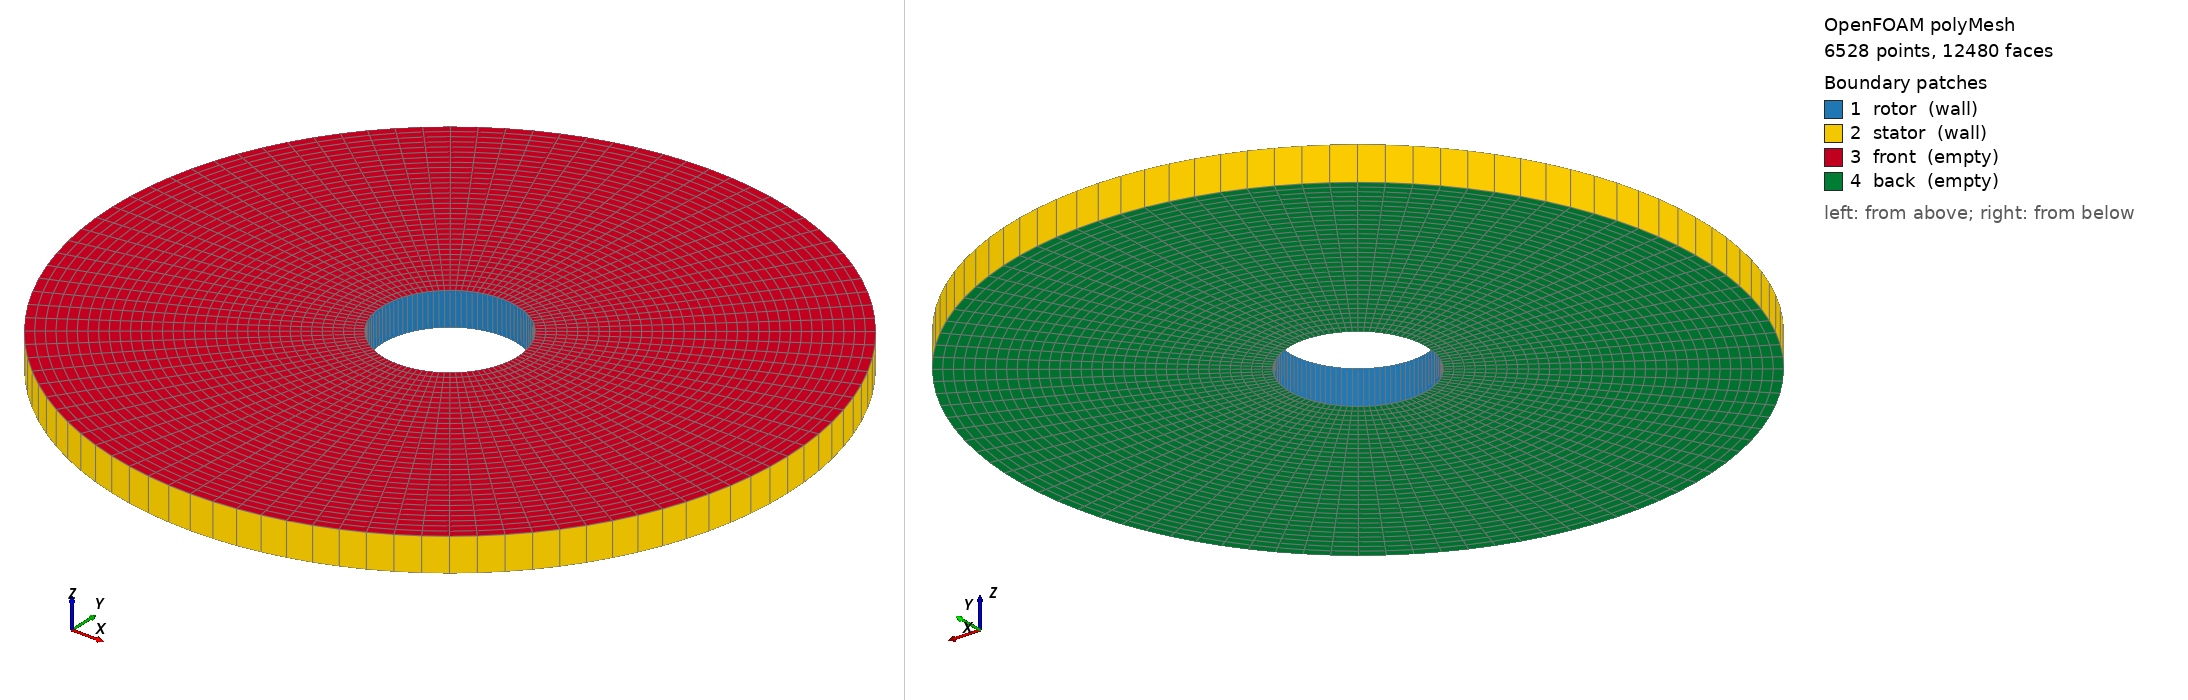

OpenFOAM case: the committed polyMesh, 6528 points, 12480 faces. Boundary patches (legend numbers): 1 rotor (wall), 2 stator (wall), 3 front (empty), 4 back (empty). Left view from above one corner, right view from below the opposite corner. Boundary conditions: 1 field file(s) under 0/; 4 of 4 drawn patches have an entry in a shipped field file.

=== constant/polyMesh/boundary ===
/*--------------------------------*- C++ -*----------------------------------*\
  =========                 |
  \\      /  F ield         | OpenFOAM: The Open Source CFD Toolbox
   \\    /   O peration     | Website:  https://openfoam.org
    \\  /    A nd           | Version:  9
     \\/     M anipulation  |
\*---------------------------------------------------------------------------*/
FoamFile
{
    format      ascii;
    class       polyBoundaryMesh;
    location    "constant/polyMesh";
    object      boundary;
}
// * * * * * * * * * * * * * * * * * * * * * * * * * * * * * * * * * * * * * //

4
(
    rotor
    {
        type            wall;
        inGroups        List<word> 1(wall);
        nFaces          192;
        startFace       5952;
    }
    stator
    {
        type            wall;
        inGroups        List<word> 1(wall);
        nFaces          192;
        startFace       6144;
    }
    front
    {
        type            empty;
        inGroups        List<word> 1(empty);
        nFaces          3072;
        startFace       6336;
    }
    back
    {
        type            empty;
        inGroups        List<word> 1(empty);
        nFaces          3072;
        startFace       9408;
    }
)

// ************************************************************************* //


=== system/blockMeshDict ===
/*--------------------------------*- C++ -*----------------------------------*\
  =========                 |
  \\      /  F ield         | OpenFOAM: The Open Source CFD Toolbox
   \\    /   O peration     | Website:  https://openfoam.org
    \\  /    A nd           | Version:  8
     \\/     M anipulation  |
\*---------------------------------------------------------------------------*/
FoamFile
{
    version     2.0;
    format      ascii;
    class       dictionary;
    object      blockMeshDict;
}
// * * * * * * * * * * * * * * * * * * * * * * * * * * * * * * * * * * * * * //
// General macros to create 2D/extruded-2D meshes












// * * * * * * * * * * * * * * * * * * * * * * * * * * * * * * * * * * * * * //

convertToMeters 0.1;

// Hub radius


// Impeller-tip radius


// Baffle-tip radius


// Tank radius


// MRF region radius


// Thickness of 2D slab


// Base z


// Top z


// Number of cells radially between hub and impeller tip


// Number of cells radially in each of the two regions between
// impeller and baffle tips


// Number of cells radially between baffle tip and tank


// Number of cells azimuthally in each of the 8 blocks


// Number of cells in the thickness of the slab


// * * * * * * * * * * * * * * * * * * * * * * * * * * * * * * * * * * * * * //














































































































































































































































// * * * * * * * * * * * * * * * * * * * * * * * * * * * * * * * * * * * * * //

vertices
(
    (0.2 0 0) // Vertex r0b = 0 
    (0.2 0 0) // Vertex r0sb = 1 
    (0.141421356364228 -0.141421356110391 0) // Vertex r1b = 2 
    (3.58979302984162e-10 -0.2 0) // Vertex r2b = 3 
    (3.58979302984162e-10 -0.2 0) // Vertex r2sb = 4 
    (-0.141421355856554 -0.141421356618065 0) // Vertex r3b = 5 
    (-0.2 7.17958605968322e-10 0) // Vertex r4b = 6 
    (-0.2 7.17958605968322e-10 0) // Vertex r4sb = 7 
    (-0.141421355856554 0.141421356618065 0) // Vertex r5b = 8 
    (3.58979302984162e-10 0.2 0) // Vertex r6b = 9 
    (3.58979302984162e-10 0.2 0) // Vertex r6sb = 10 
    (0.141421356364228 0.141421356110391 0) // Vertex r7b = 11 

    (0.5 0 0) // Vertex rb0b = 12 
    (0.353553390910569 -0.353553390275978 0) // Vertex rb1b = 13 
    (8.97448257460405e-10 -0.5 0) // Vertex rb2b = 14 
    (-0.353553389641386 -0.353553391545162 0) // Vertex rb3b = 15 
    (-0.5 1.79489651492081e-09 0) // Vertex rb4b = 16 
    (-0.353553389641386 0.353553391545162 0) // Vertex rb5b = 17 
    (8.97448257460405e-10 0.5 0) // Vertex rb6b = 18 
    (0.353553390910569 0.353553390275978 0) // Vertex rb7b = 19 

    (0.6 0 0) // Vertex rii0b = 20 
    (0.6 0 0) // Vertex rie0b = 21 
    (0.424264069092683 -0.424264068331174 0) // Vertex rii1b = 22 
    (0.424264069092683 -0.424264068331174 0) // Vertex rie1b = 23 
    (1.07693790895249e-09 -0.6 0) // Vertex rii2b = 24 
    (1.07693790895249e-09 -0.6 0) // Vertex rie2b = 25 
    (-0.424264067569663 -0.424264069854194 0) // Vertex rii3b = 26 
    (-0.424264067569663 -0.424264069854194 0) // Vertex rie3b = 27 
    (-0.6 2.15387581790497e-09 0) // Vertex rii4b = 28 
    (-0.6 2.15387581790497e-09 0) // Vertex rie4b = 29 
    (-0.424264067569663 0.424264069854194 0) // Vertex rii5b = 30 
    (-0.424264067569663 0.424264069854194 0) // Vertex rie5b = 31 
    (1.07693790895249e-09 0.6 0) // Vertex rii6b = 32 
    (1.07693790895249e-09 0.6 0) // Vertex rie6b = 33 
    (0.424264069092683 0.424264068331174 0) // Vertex rii7b = 34 
    (0.424264069092683 0.424264068331174 0) // Vertex rie7b = 35 

    (0.7 0 0) // Vertex Rb0b = 36 
    (0.494974747274797 -0.494974746386369 0) // Vertex Rb1b = 37 
    (1.25642756044457e-09 -0.7 0) // Vertex Rb2b = 38 
    (-0.49497474549794 -0.494974748163226 0) // Vertex Rb3b = 39 
    (-0.7 2.51285512088913e-09 0) // Vertex Rb4b = 40 
    (-0.49497474549794 0.494974748163226 0) // Vertex Rb5b = 41 
    (1.25642756044457e-09 0.7 0) // Vertex Rb6b = 42 
    (0.494974747274797 0.494974746386369 0) // Vertex Rb7b = 43 

    (1 0 0) // Vertex R0b = 44 
    (0.707106781821139 -0.707106780551956 0) // Vertex R1b = 45 
    (0.707106781821139 -0.707106780551956 0) // Vertex R1sb = 46 
    (1.79489651492081e-09 -1 0) // Vertex R2b = 47 
    (-0.707106779282772 -0.707106783090323 0) // Vertex R3b = 48 
    (-0.707106779282772 -0.707106783090323 0) // Vertex R3sb = 49 
    (-1 3.58979302984161e-09 0) // Vertex R4b = 50 
    (-0.707106779282772 0.707106783090323 0) // Vertex R5b = 51 
    (-0.707106779282772 0.707106783090323 0) // Vertex R5sb = 52 
    (1.79489651492081e-09 1 0) // Vertex R6b = 53 
    (0.707106781821139 0.707106780551956 0) // Vertex R7b = 54 
    (0.707106781821139 0.707106780551956 0) // Vertex R7sb = 55 

    (0.2 0 0.1) // Vertex r0t = 56 
    (0.2 0 0.1) // Vertex r0st = 57 
    (0.141421356364228 -0.141421356110391 0.1) // Vertex r1t = 58 
    (3.58979302984162e-10 -0.2 0.1) // Vertex r2t = 59 
    (3.58979302984162e-10 -0.2 0.1) // Vertex r2st = 60 
    (-0.141421355856554 -0.141421356618065 0.1) // Vertex r3t = 61 
    (-0.2 7.17958605968322e-10 0.1) // Vertex r4t = 62 
    (-0.2 7.17958605968322e-10 0.1) // Vertex r4st = 63 
    (-0.141421355856554 0.141421356618065 0.1) // Vertex r5t = 64 
    (3.58979302984162e-10 0.2 0.1) // Vertex r6t = 65 
    (3.58979302984162e-10 0.2 0.1) // Vertex r6st = 66 
    (0.141421356364228 0.141421356110391 0.1) // Vertex r7t = 67 

    (0.5 0 0.1) // Vertex rb0t = 68 
    (0.353553390910569 -0.353553390275978 0.1) // Vertex rb1t = 69 
    (8.97448257460405e-10 -0.5 0.1) // Vertex rb2t = 70 
    (-0.353553389641386 -0.353553391545162 0.1) // Vertex rb3t = 71 
    (-0.5 1.79489651492081e-09 0.1) // Vertex rb4t = 72 
    (-0.353553389641386 0.353553391545162 0.1) // Vertex rb5t = 73 
    (8.97448257460405e-10 0.5 0.1) // Vertex rb6t = 74 
    (0.353553390910569 0.353553390275978 0.1) // Vertex rb7t = 75 

    (0.6 0 0.1) // Vertex rii0t = 76 
    (0.6 0 0.1) // Vertex rie0t = 77 
    (0.424264069092683 -0.424264068331174 0.1) // Vertex rii1t = 78 
    (0.424264069092683 -0.424264068331174 0.1) // Vertex rie1t = 79 
    (1.07693790895249e-09 -0.6 0.1) // Vertex rii2t = 80 
    (1.07693790895249e-09 -0.6 0.1) // Vertex rie2t = 81 
    (-0.424264067569663 -0.424264069854194 0.1) // Vertex rii3t = 82 
    (-0.424264067569663 -0.424264069854194 0.1) // Vertex rie3t = 83 
    (-0.6 2.15387581790497e-09 0.1) // Vertex rii4t = 84 
    (-0.6 2.15387581790497e-09 0.1) // Vertex rie4t = 85 
    (-0.424264067569663 0.424264069854194 0.1) // Vertex rii5t = 86 
    (-0.424264067569663 0.424264069854194 0.1) // Vertex rie5t = 87 
    (1.07693790895249e-09 0.6 0.1) // Vertex rii6t = 88 
    (1.07693790895249e-09 0.6 0.1) // Vertex rie6t = 89 
    (0.424264069092683 0.424264068331174 0.1) // Vertex rii7t = 90 
    (0.424264069092683 0.424264068331174 0.1) // Vertex rie7t = 91 

    (0.7 0 0.1) // Vertex Rb0t = 92 
    (0.494974747274797 -0.494974746386369 0.1) // Vertex Rb1t = 93 
    (1.25642756044457e-09 -0.7 0.1) // Vertex Rb2t = 94 
    (-0.49497474549794 -0.494974748163226 0.1) // Vertex Rb3t = 95 
    (-0.7 2.51285512088913e-09 0.1) // Vertex Rb4t = 96 
    (-0.49497474549794 0.494974748163226 0.1) // Vertex Rb5t = 97 
    (1.25642756044457e-09 0.7 0.1) // Vertex Rb6t = 98 
    (0.494974747274797 0.494974746386369 0.1) // Vertex Rb7t = 99 

    (1 0 0.1) // Vertex R0t = 100 
    (0.707106781821139 -0.707106780551956 0.1) // Vertex R1t = 101 
    (0.707106781821139 -0.707106780551956 0.1) // Vertex R1st = 102 
    (1.79489651492081e-09 -1 0.1) // Vertex R2t = 103 
    (-0.707106779282772 -0.707106783090323 0.1) // Vertex R3t = 104 
    (-0.707106779282772 -0.707106783090323 0.1) // Vertex R3st = 105 
    (-1 3.58979302984161e-09 0.1) // Vertex R4t = 106 
    (-0.707106779282772 0.707106783090323 0.1) // Vertex R5t = 107 
    (-0.707106779282772 0.707106783090323 0.1) // Vertex R5st = 108 
    (1.79489651492081e-09 1 0.1) // Vertex R6t = 109 
    (0.707106781821139 0.707106780551956 0.1) // Vertex R7t = 110 
    (0.707106781821139 0.707106780551956 0.1) // Vertex R7st = 111 
);

blocks
(
    // block0
    hex (0 2 13 12 56 58 69 68)
    rotor
    (12 12 1)
    simpleGrading (1 1 1)

    // block1
    hex (2 4 14 13 58 60 70 69)
    rotor
    (12 12 1)
    simpleGrading (1 1 1)

    // block2
    hex (3 5 15 14 59 61 71 70)
    rotor
    (12 12 1)
    simpleGrading (1 1 1)

    // block3
    hex (5 7 16 15 61 63 72 71)
    rotor
    (12 12 1)
    simpleGrading (1 1 1)

    // block4
    hex (6 8 17 16 62 64 73 72)
    rotor
    (12 12 1)
    simpleGrading (1 1 1)

    // block5
    hex (8 10 18 17 64 66 74 73)
    rotor
    (12 12 1)
    simpleGrading (1 1 1)

    // block6
    hex (9 11 19 18 65 67 75 74)
    rotor
    (12 12 1)
    simpleGrading (1 1 1)

    // block7
    hex (11 1 12 19 67 57 68 75)
    rotor
    (12 12 1)
    simpleGrading (1 1 1)

    // block0
    hex (12 13 22 20 68 69 78 76)
    rotor
    (12 4 1)
    simpleGrading (1 1 1)

    // block1
    hex (13 14 24 22 69 70 80 78)
    rotor
    (12 4 1)
    simpleGrading (1 1 1)

    // block2
    hex (14 15 26 24 70 71 82 80)
    rotor
    (12 4 1)
    simpleGrading (1 1 1)

    // block3
    hex (15 16 28 26 71 72 84 82)
    rotor
    (12 4 1)
    simpleGrading (1 1 1)

    // block4
    hex (16 17 30 28 72 73 86 84)
    rotor
    (12 4 1)
    simpleGrading (1 1 1)

    // block5
    hex (17 18 32 30 73 74 88 86)
    rotor
    (12 4 1)
    simpleGrading (1 1 1)

    // block6
    hex (18 19 34 32 74 75 90 88)
    rotor
    (12 4 1)
    simpleGrading (1 1 1)

    // block7
    hex (19 12 20 34 75 68 76 90)
    rotor
    (12 4 1)
    simpleGrading (1 1 1)

    // block0
    hex (21 23 37 36 77 79 93 92)
    (12 4 1)
    simpleGrading (1 1 1)

    // block1
    hex (23 25 38 37 79 81 94 93)
    (12 4 1)
    simpleGrading (1 1 1)

    // block2
    hex (25 27 39 38 81 83 95 94)
    (12 4 1)
    simpleGrading (1 1 1)

    // block3
    hex (27 29 40 39 83 85 96 95)
    (12 4 1)
    simpleGrading (1 1 1)

    // block4
    hex (29 31 41 40 85 87 97 96)
    (12 4 1)
    simpleGrading (1 1 1)

    // block5
    hex (31 33 42 41 87 89 98 97)
    (12 4 1)
    simpleGrading (1 1 1)

    // block6
    hex (33 35 43 42 89 91 99 98)
    (12 4 1)
    simpleGrading (1 1 1)

    // block7
    hex (35 21 36 43 91 77 92 99)
    (12 4 1)
    simpleGrading (1 1 1)

    // block0
    hex (36 37 46 44 92 93 102 100)
    (12 12 1)
    simpleGrading (1 1 1)

    // block1
    hex (37 38 47 45 93 94 103 101)
    (12 12 1)
    simpleGrading (1 1 1)

    // block2
    hex (38 39 49 47 94 95 105 103)
    (12 12 1)
    simpleGrading (1 1 1)

    // block3
    hex (39 40 50 48 95 96 106 104)
    (12 12 1)
    simpleGrading (1 1 1)

    // block4
    hex (40 41 52 50 96 97 108 106)
    (12 12 1)
    simpleGrading (1 1 1)

    // block5
    hex (41 42 53 51 97 98 109 107)
    (12 12 1)
    simpleGrading (1 1 1)

    // block6
    hex (42 43 55 53 98 99 111 109)
    (12 12 1)
    simpleGrading (1 1 1)

    // block7
    hex (43 36 44 54 99 92 100 110)
    (12 12 1)
    simpleGrading (1 1 1)
);

edges
(
    arc 0 2 (0.184775906536601 -0.0765366863901046 0)
    arc 2 4 (0.0765366867217582 -0.184775906399226 0)
    arc 3 5 (-0.076536686058451 -0.184775906673977 0)
    arc 5 7 (-0.18477590626185 -0.0765366870534118 0)
    arc 6 8 (-0.18477590626185 0.0765366870534118 0)
    arc 8 10 (-0.076536686058451 0.184775906673977 0)
    arc 9 11 (0.0765366867217582 0.184775906399226 0)
    arc 11 1 (0.184775906536601 0.0765366863901046 0)

    arc 12 13 (0.461939766341503 -0.191341715975262 0)
    arc 13 14 (0.191341716804395 -0.461939765998065 0)
    arc 14 15 (-0.191341715146127 -0.461939766684942 0)
    arc 15 16 (-0.461939765654626 -0.19134171763353 0)
    arc 16 17 (-0.461939765654626 0.19134171763353 0)
    arc 17 18 (-0.191341715146127 0.461939766684942 0)
    arc 18 19 (0.191341716804395 0.461939765998065 0)
    arc 19 12 (0.461939766341503 0.191341715975262 0)

    arc 20 22 (0.554327719609804 -0.229610059170314 0)
    arc 21 23 (0.554327719609804 -0.229610059170314 0)
    arc 22 24 (0.229610060165275 -0.554327719197677 0)
    arc 23 25 (0.229610060165275 -0.554327719197677 0)
    arc 24 26 (-0.229610058175353 -0.55432772002193 0)
    arc 25 27 (-0.229610058175353 -0.55432772002193 0)
    arc 26 28 (-0.554327718785551 -0.229610061160235 0)
    arc 27 29 (-0.554327718785551 -0.229610061160235 0)
    arc 28 30 (-0.554327718785551 0.229610061160235 0)
    arc 29 31 (-0.554327718785551 0.229610061160235 0)
    arc 30 32 (-0.229610058175353 0.55432772002193 0)
    arc 31 33 (-0.229610058175353 0.55432772002193 0)
    arc 32 34 (0.229610060165275 0.554327719197677 0)
    arc 33 35 (0.229610060165275 0.554327719197677 0)
    arc 34 20 (0.554327719609804 0.229610059170314 0)
    arc 35 21 (0.554327719609804 0.229610059170314 0)

    arc 36 37 (0.646715672878104 -0.267878402365366 0)
    arc 37 38 (0.267878403526154 -0.64671567239729 0)
    arc 38 39 (-0.267878401204578 -0.646715673358918 0)
    arc 39 40 (-0.646715671916476 -0.267878404686941 0)
    arc 40 41 (-0.646715671916476 0.267878404686941 0)
    arc 41 42 (-0.267878401204578 0.646715673358918 0)
    arc 42 43 (0.267878403526154 0.64671567239729 0)
    arc 43 36 (0.646715672878104 0.267878402365366 0)

    arc 44 46 (0.923879532683006 -0.382683431950523 0)
    arc 45 47 (0.382683433608791 -0.923879531996129 0)
    arc 47 49 (-0.382683430292255 -0.923879533369883 0)
    arc 48 50 (-0.923879531309252 -0.382683435267059 0)
    arc 50 52 (-0.923879531309252 0.382683435267059 0)
    arc 51 53 (-0.382683430292255 0.923879533369883 0)
    arc 53 55 (0.382683433608791 0.923879531996129 0)
    arc 54 44 (0.923879532683006 0.382683431950523 0)

    arc 56 58 (0.184775906536601 -0.0765366863901046 0.1)
    arc 58 60 (0.0765366867217582 -0.184775906399226 0.1)
    arc 59 61 (-0.076536686058451 -0.184775906673977 0.1)
    arc 61 63 (-0.18477590626185 -0.0765366870534118 0.1)
    arc 62 64 (-0.18477590626185 0.0765366870534118 0.1)
    arc 64 66 (-0.076536686058451 0.184775906673977 0.1)
    arc 65 67 (0.0765366867217582 0.184775906399226 0.1)
    arc 67 57 (0.184775906536601 0.0765366863901046 0.1)

    arc 68 69 (0.461939766341503 -0.191341715975262 0.1)
    arc 69 70 (0.191341716804395 -0.461939765998065 0.1)
    arc 70 71 (-0.191341715146127 -0.461939766684942 0.1)
    arc 71 72 (-0.461939765654626 -0.19134171763353 0.1)
    arc 72 73 (-0.461939765654626 0.19134171763353 0.1)
    arc 73 74 (-0.191341715146127 0.461939766684942 0.1)
    arc 74 75 (0.191341716804395 0.461939765998065 0.1)
    arc 75 68 (0.461939766341503 0.191341715975262 0.1)

    arc 76 78 (0.554327719609804 -0.229610059170314 0.1)
    arc 77 79 (0.554327719609804 -0.229610059170314 0.1)
    arc 78 80 (0.229610060165275 -0.554327719197677 0.1)
    arc 79 81 (0.229610060165275 -0.554327719197677 0.1)
    arc 80 82 (-0.229610058175353 -0.55432772002193 0.1)
    arc 81 83 (-0.229610058175353 -0.55432772002193 0.1)
    arc 82 84 (-0.554327718785551 -0.229610061160235 0.1)
    arc 83 85 (-0.554327718785551 -0.229610061160235 0.1)
    arc 84 86 (-0.554327718785551 0.229610061160235 0.1)
    arc 85 87 (-0.554327718785551 0.229610061160235 0.1)
    arc 86 88 (-0.229610058175353 0.55432772002193 0.1)
    arc 87 89 (-0.229610058175353 0.55432772002193 0.1)
    arc 88 90 (0.229610060165275 0.554327719197677 0.1)
    arc 89 91 (0.229610060165275 0.554327719197677 0.1)
    arc 90 76 (0.554327719609804 0.229610059170314 0.1)
    arc 91 77 (0.554327719609804 0.229610059170314 0.1)

    arc 92 93 (0.646715672878104 -0.267878402365366 0.1)
    arc 93 94 (0.267878403526154 -0.64671567239729 0.1)
    arc 94 95 (-0.267878401204578 -0.646715673358918 0.1)
    arc 95 96 (-0.646715671916476 -0.267878404686941 0.1)
    arc 96 97 (-0.646715671916476 0.267878404686941 0.1)
    arc 97 98 (-0.267878401204578 0.646715673358918 0.1)
    arc 98 99 (0.267878403526154 0.64671567239729 0.1)
    arc 99 92 (0.646715672878104 0.267878402365366 0.1)

    arc 100 102 (0.923879532683006 -0.382683431950523 0.1)
    arc 101 103 (0.382683433608791 -0.923879531996129 0.1)
    arc 103 105 (-0.382683430292255 -0.923879533369883 0.1)
    arc 104 106 (-0.923879531309252 -0.382683435267059 0.1)
    arc 106 108 (-0.923879531309252 0.382683435267059 0.1)
    arc 107 109 (-0.382683430292255 0.923879533369883 0.1)
    arc 109 111 (0.382683433608791 0.923879531996129 0.1)
    arc 110 100 (0.923879532683006 0.382683431950523 0.1)
);

patches
(
    wall rotor
    (
        (0 2 58 56)
        (2 4 60 58)
        (3 5 61 59)
        (5 7 63 61)
        (6 8 64 62)
        (8 10 66 64)
        (9 11 67 65)
        (11 1 57 67)

        (0 12 68 56)
        (1 12 68 57)

        (3 14 70 59)
        (4 14 70 60)

        (6 16 72 62)
        (7 16 72 63)

        (9 18 74 65)
        (10 18 74 66)
    )

    wall stator
    (
        (44 46 102 100)
        (45 47 103 101)
        (47 49 105 103)
        (48 50 106 104)
        (50 52 108 106)
        (51 53 109 107)
        (53 55 111 109)
        (54 44 100 110)

        (45 37 93 101)
        (46 37 93 102)

        (48 39 95 104)
        (49 39 95 105)

        (51 41 97 107)
        (52 41 97 108)

        (54 43 99 110)
        (55 43 99 111)
    )

    empty front
    (
        (56 58 69 68)
        (58 60 70 69)
        (59 61 71 70)
        (61 63 72 71)
        (62 64 73 72)
        (64 66 74 73)
        (65 67 75 74)
        (67 57 68 75)
        (68 69 78 76)
        (69 70 80 78)
        (70 71 82 80)
        (71 72 84 82)
        (72 73 86 84)
        (73 74 88 86)
        (74 75 90 88)
        (75 68 76 90)
        (77 79 93 92)
        (79 81 94 93)
        (81 83 95 94)
        (83 85 96 95)
        (85 87 97 96)
        (87 89 98 97)
        (89 91 99 98)
        (91 77 92 99)
        (92 93 102 100)
        (93 94 103 101)
        (94 95 105 103)
        (95 96 106 104)
        (96 97 108 106)
        (97 98 109 107)
        (98 99 111 109)
        (99 92 100 110)
    )

    empty back
    (
        (0 12 13 2)
        (2 13 14 4)
        (3 14 15 5)
        (5 15 16 7)
        (6 16 17 8)
        (8 17 18 10)
        (9 18 19 11)
        (11 19 12 1)
        (12 20 22 13)
        (13 22 24 14)
        (14 24 26 15)
        (15 26 28 16)
        (16 28 30 17)
        (17 30 32 18)
        (18 32 34 19)
        (19 34 20 12)
        (21 36 37 23)
        (23 37 38 25)
        (25 38 39 27)
        (27 39 40 29)
        (29 40 41 31)
        (31 41 42 33)
        (33 42 43 35)
        (35 43 36 21)
        (36 44 46 37)
        (37 45 47 38)
        (38 47 49 39)
        (39 48 50 40)
        (40 50 52 41)
        (41 51 53 42)
        (42 53 55 43)
        (43 54 44 36)
    )

    patch MixingPlaneInt
    (
        (20 22 78 76)
        (22 24 80 78)
        (24 26 82 80)
        (26 28 84 82)
        (28 30 86 84)
        (30 32 88 86)
        (32 34 90 88)
        (34 20 76 90)
    )

    patch MixingPlaneExt
    (
        (21 23 79 77)
        (23 25 81 79)
        (25 27 83 81)
        (27 29 85 83)
        (29 31 87 85)
        (31 33 89 87)
        (33 35 91 89)
        (35 21 77 91)
    )
);

// ************************************************************************* //


=== system/controlDict ===
/*--------------------------------*- C++ -*----------------------------------*\
  =========                 |
  \\      /  F ield         | OpenFOAM: The Open Source CFD Toolbox
   \\    /   O peration     | Website:  https://openfoam.org
    \\  /    A nd           | Version:  9
     \\/     M anipulation  |
\*---------------------------------------------------------------------------*/
FoamFile
{
    format      ascii;
    class       dictionary;
    location    "system";
    object      controlDict;
}
// * * * * * * * * * * * * * * * * * * * * * * * * * * * * * * * * * * * * * //

application     simpleFoam;

startFrom       startTime;

startTime       0;

stopAt          endTime;

endTime         1;

deltaT          1;

writeControl    timeStep;

writeInterval   1;

purgeWrite      0;

writeFormat     ascii;

writePrecision  6;

writeCompression off;

timeFormat      general;

timePrecision   6;

runTimeModifiable true;

facesMixingPlane	96;


// ************************************************************************* //


=== 0/k ===
/*--------------------------------*- C++ -*----------------------------------*\
  =========                 |
  \\      /  F ield         | OpenFOAM: The Open Source CFD Toolbox
   \\    /   O peration     | Website:  https://openfoam.org
    \\  /    A nd           | Version:  9
     \\/     M anipulation  |
\*---------------------------------------------------------------------------*/
FoamFile
{
    format      ascii;
    class       volScalarField;
    location    "0";
    object      k;
}
// * * * * * * * * * * * * * * * * * * * * * * * * * * * * * * * * * * * * * //

dimensions      [0 2 -2 0 0 0 0];

internalField   uniform 1;

boundaryField
{
    rotor
    {
        type            kqRWallFunction;
        value           uniform 0;
    }

    stator
    {
        type            kqRWallFunction;
        value           uniform 0;
    }

    front
    {
        type            empty;
    }

    back
    {
        type            empty;
    }
    
}


// ************************************************************************* //


Also in the case, not shown: constant/polyMesh/faces (numeric list); constant/polyMesh/neighbour (numeric list); constant/polyMesh/owner (numeric list); constant/polyMesh/points (numeric list).
